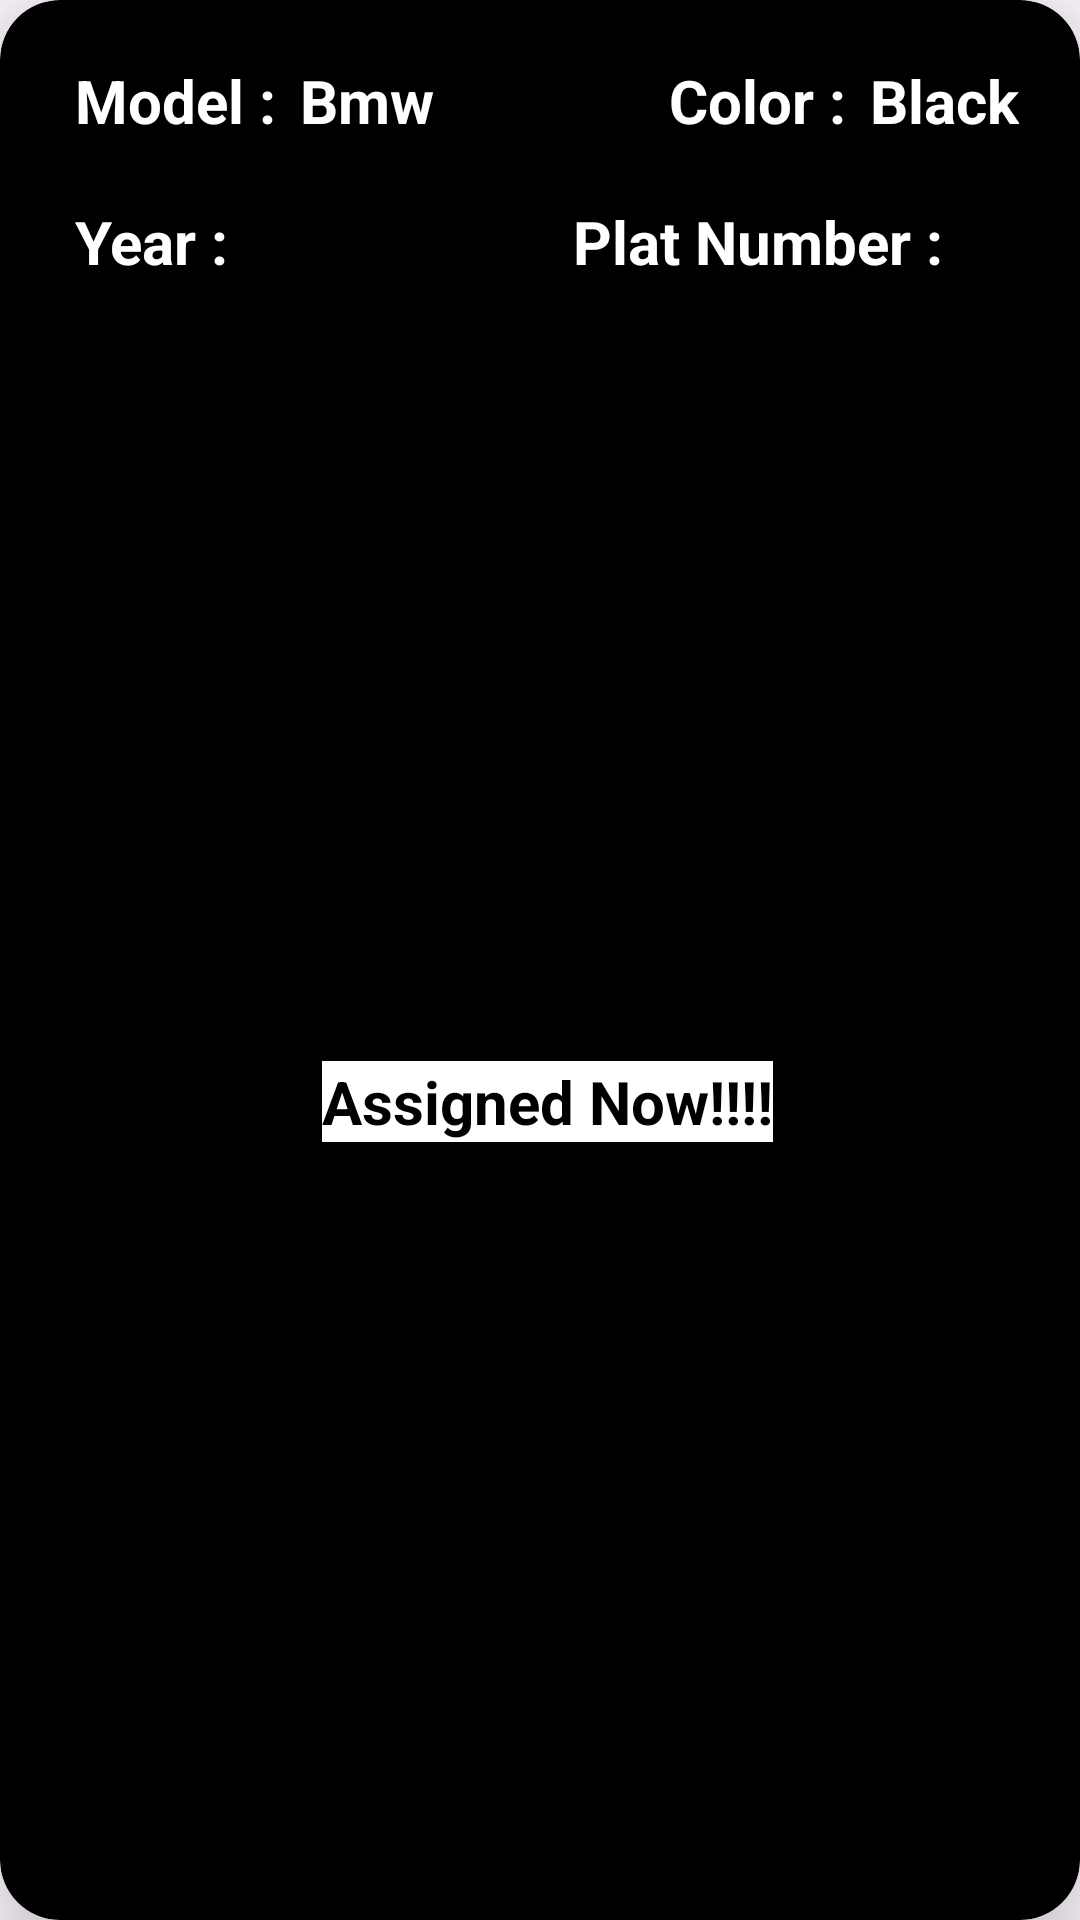

The Android layout XML behind this screen, and the referenced resources:
<!-- AndroidManifest.xml: application theme Theme.MiniUper -->
<!-- res/layout/card_car.xml -->
<?xml version="1.0" encoding="utf-8"?>
<androidx.cardview.widget.CardView xmlns:android="http://schemas.android.com/apk/res/android"
    android:layout_width="match_parent"
    android:layout_height="150dp"
    xmlns:app="http://schemas.android.com/apk/res-auto"
    xmlns:tools="http://schemas.android.com/tools"
    android:layout_marginTop="5dp"
    app:cardCornerRadius="20dp"
    app:cardElevation="20dp"
    android:backgroundTint="@color/black">

    <androidx.constraintlayout.widget.ConstraintLayout
        android:layout_width="match_parent"
        android:layout_height="match_parent"
       android:paddingStart="5dp"
        >

        <TextView
            android:id="@+id/textView"
            android:layout_width="wrap_content"
            android:layout_height="wrap_content"
            android:layout_margin="20dp"
            android:text="Model :"
            android:textColor="@color/white"
            android:textSize="20sp"
            android:textStyle="bold"
            app:layout_constraintStart_toStartOf="parent"
            app:layout_constraintTop_toTopOf="parent" />

        <TextView
            android:id="@+id/Tv_model"
            android:layout_width="wrap_content"
            android:layout_height="wrap_content"
            android:text="Bmw"
            android:textColor="@color/white"
            android:textSize="20sp"
            android:textStyle="bold"
            android:layout_marginStart="8dp"
            app:layout_constraintBottom_toBottomOf="@+id/textView"
            app:layout_constraintStart_toEndOf="@+id/textView"
            app:layout_constraintTop_toTopOf="@+id/textView" />


        <TextView
            android:id="@+id/textView2"
            android:layout_width="wrap_content"
            android:layout_height="wrap_content"
            android:layout_margin="20dp"
            android:text="Year :"
            android:textColor="@color/white"
            android:textSize="20sp"
            android:textStyle="bold"
            app:layout_constraintStart_toStartOf="parent"
            app:layout_constraintTop_toBottomOf="@+id/textView" />

        <TextView
            android:id="@+id/Tv_Year"
            android:layout_width="wrap_content"
            android:layout_height="wrap_content"
            tools:text="2020"
            android:textColor="@color/white"
            android:textSize="20sp"
            android:textStyle="bold"
            android:layout_marginStart="8dp"
            app:layout_constraintBottom_toBottomOf="@+id/textView2"
            app:layout_constraintStart_toEndOf="@+id/textView2"
            app:layout_constraintTop_toTopOf="@+id/textView2" />


        <TextView
            android:id="@+id/textView3"
            android:layout_width="wrap_content"
            android:layout_height="wrap_content"
            android:layout_marginTop="20dp"
            android:text="Color :"
            android:textColor="@color/white"

            android:textSize="20sp"
            android:textStyle="bold"
            app:layout_constraintEnd_toEndOf="parent"
            app:layout_constraintStart_toEndOf="@+id/Tv_model"
            app:layout_constraintTop_toTopOf="parent" />

        <TextView
            android:id="@+id/Tv_Color"
            android:layout_width="wrap_content"
            android:layout_height="wrap_content"
            android:text="Black"
            android:textColor="@color/white"
            android:textSize="20sp"
            android:textStyle="bold"
            android:layout_marginStart="8dp"
            app:layout_constraintBottom_toBottomOf="@+id/textView3"
            app:layout_constraintStart_toEndOf="@+id/textView3"
            app:layout_constraintTop_toTopOf="@+id/textView3" />


        <TextView
            android:id="@+id/textView4"
            android:layout_width="wrap_content"
            android:layout_height="wrap_content"
            android:layout_margin="20dp"
            android:text="Plat Number :"
            android:textColor="@color/white"
            android:textSize="20sp"
            android:textStyle="bold"
            app:layout_constraintEnd_toEndOf="@+id/textView3"
            app:layout_constraintStart_toStartOf="@+id/textView3"
            app:layout_constraintTop_toBottomOf="@+id/textView3" />

        <TextView
            android:id="@+id/Tv_PlatNumber"
            android:layout_width="wrap_content"
            android:layout_height="wrap_content"
            tools:text="1111"
            android:textColor="@color/white"
            android:textSize="20sp"
            android:textStyle="bold"
            android:layout_marginStart="8dp"
            app:layout_constraintBottom_toBottomOf="@+id/textView4"
            app:layout_constraintStart_toEndOf="@+id/textView4"
            app:layout_constraintTop_toTopOf="@+id/textView4" />


        <TextView
            android:id="@+id/Tv_Assigned_Car"
            android:layout_width="wrap_content"
            android:layout_height="wrap_content"
            android:text="Assigned Now!!!!"
            android:textColor="@color/black"
            android:textSize="20sp"
            android:textStyle="bold"
            android:background="@color/white"
            app:layout_constraintBottom_toBottomOf="parent"
            app:layout_constraintEnd_toEndOf="parent"
            app:layout_constraintStart_toStartOf="parent"
            app:layout_constraintTop_toBottomOf="@+id/Tv_Year" />










    </androidx.constraintlayout.widget.ConstraintLayout>








</androidx.cardview.widget.CardView>
<!-- resources referenced by this layout -->
<resources>
  <color name="black">#FF000000</color>
  <color name="white">#FFFFFFFF</color>
  <style name="Theme.MiniUper" parent="Base.Theme.MiniUper" />
  <style name="Base.Theme.MiniUper" parent="Theme.Material3.DayNight.NoActionBar">
          
          
      </style>
</resources>
